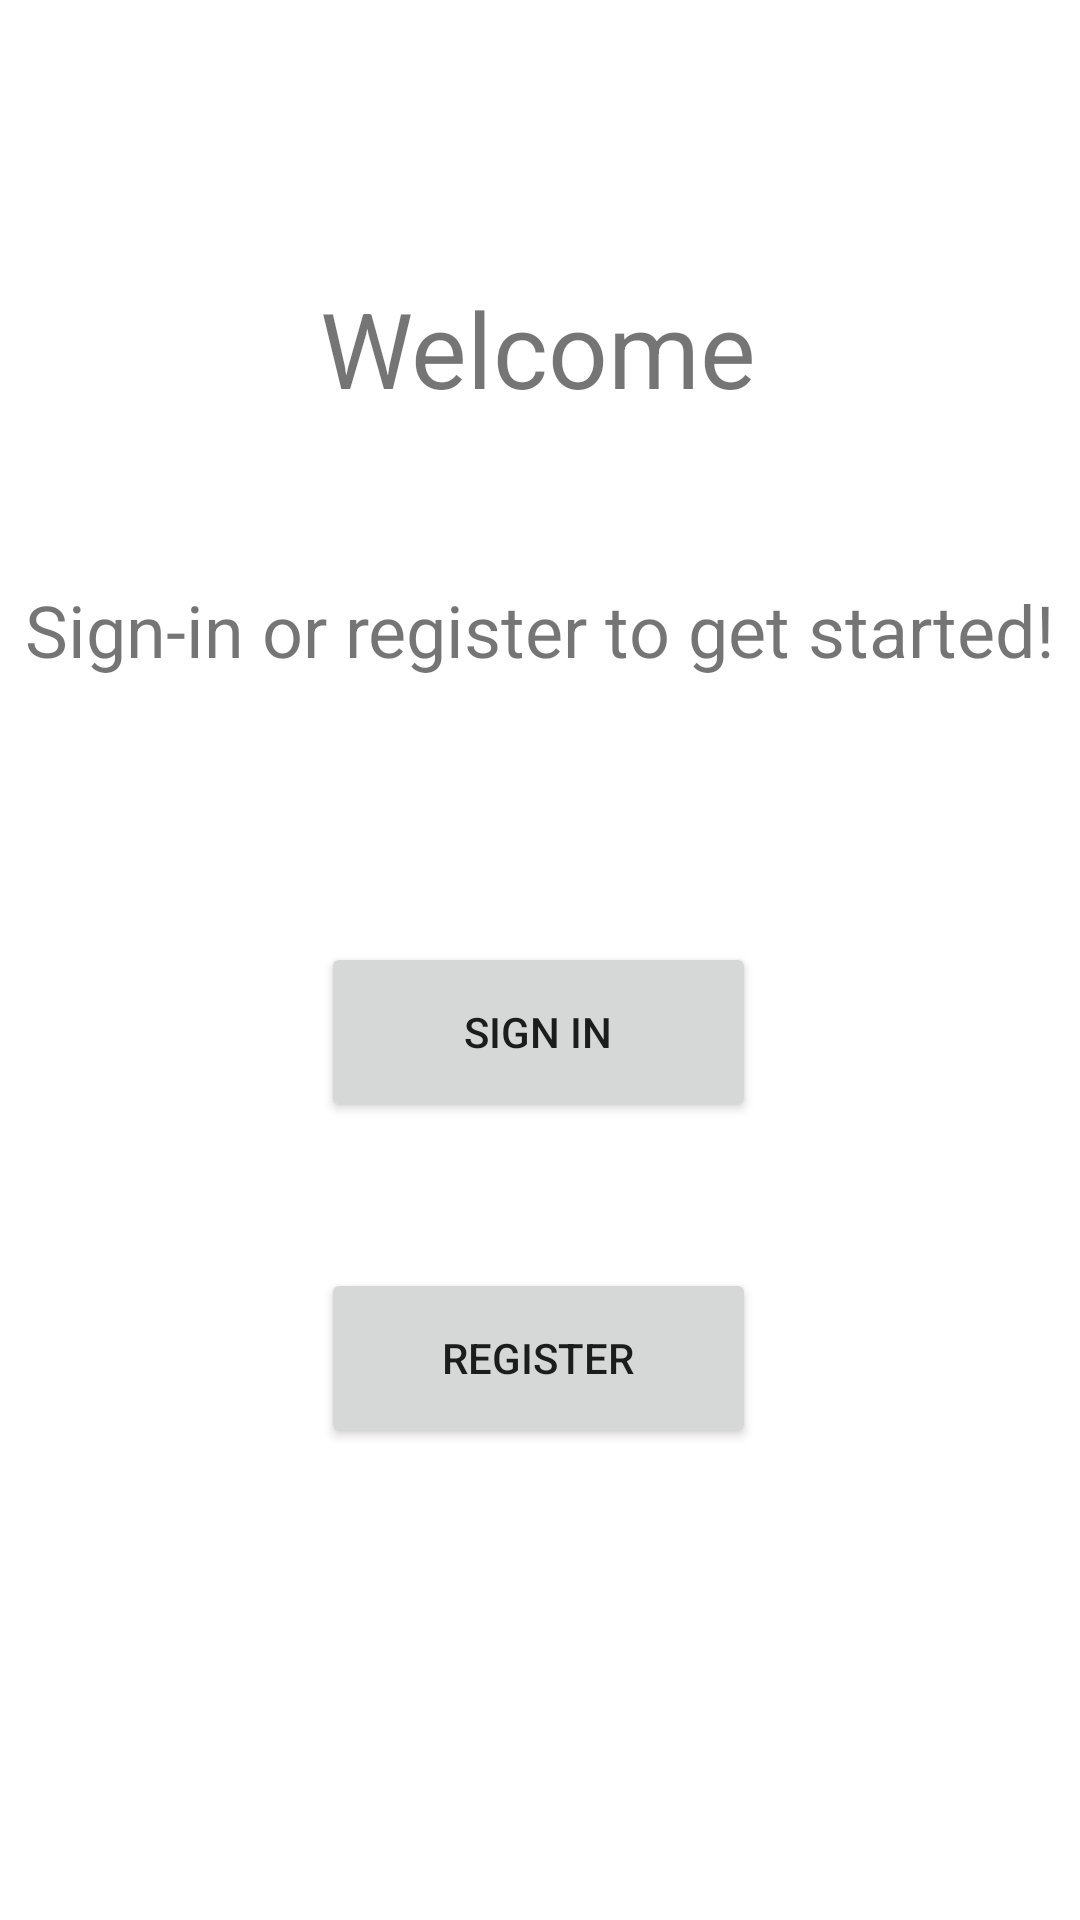

Write the Android layout XML for this screen, with the resource values it uses.
<!-- AndroidManifest.xml: application theme Theme.ShoppingApp -->
<!-- res/layout/activity_main.xml -->
<?xml version="1.0" encoding="utf-8"?>
<androidx.constraintlayout.widget.ConstraintLayout xmlns:android="http://schemas.android.com/apk/res/android"
    xmlns:app="http://schemas.android.com/apk/res-auto"
    xmlns:tools="http://schemas.android.com/tools"
    android:layout_width="match_parent"
    android:layout_height="match_parent"
    tools:context=".MainActivity">

    <TextView
        android:id="@+id/textView"
        android:layout_width="wrap_content"
        android:layout_height="wrap_content"
        android:text="Welcome"
        android:textSize="35sp"
        app:layout_constraintBottom_toBottomOf="parent"
        app:layout_constraintEnd_toEndOf="parent"
        app:layout_constraintHorizontal_bias="0.498"
        app:layout_constraintStart_toStartOf="parent"
        app:layout_constraintTop_toTopOf="parent"
        app:layout_constraintVertical_bias="0.156" />

    <TextView
        android:id="@+id/textView2"
        android:layout_width="wrap_content"
        android:layout_height="wrap_content"
        android:text="Sign-in or register to get started!"
        android:textSize="24sp"
        app:layout_constraintBottom_toBottomOf="parent"
        app:layout_constraintEnd_toEndOf="parent"
        app:layout_constraintStart_toStartOf="parent"
        app:layout_constraintTop_toBottomOf="@+id/textView"
        app:layout_constraintVertical_bias="0.116" />

    <Button
        android:id="@+id/signinButton"
        android:layout_width="145dp"
        android:layout_height="60dp"
        android:layout_marginTop="88dp"
        android:text="Sign in"
        app:layout_constraintEnd_toEndOf="parent"
        app:layout_constraintHorizontal_bias="0.498"
        app:layout_constraintStart_toStartOf="parent"
        app:layout_constraintTop_toBottomOf="@+id/textView2" />

    <Button
        android:id="@+id/registerButton"
        android:layout_width="145dp"
        android:layout_height="60dp"
        android:text="Register"
        app:layout_constraintBottom_toBottomOf="parent"
        app:layout_constraintEnd_toEndOf="parent"
        app:layout_constraintHorizontal_bias="0.498"
        app:layout_constraintStart_toStartOf="parent"
        app:layout_constraintTop_toBottomOf="@+id/signinButton"
        app:layout_constraintVertical_bias="0.237" />

</androidx.constraintlayout.widget.ConstraintLayout>
<!-- resources referenced by this layout -->
<resources>
  <style name="Theme.ShoppingApp" parent="Theme.MaterialComponents.DayNight.DarkActionBar">
          
          <item name="colorPrimary">@color/purple_500</item>
          <item name="colorPrimaryVariant">@color/purple_700</item>
          <item name="colorOnPrimary">@color/white</item>
          
          <item name="colorSecondary">@color/teal_200</item>
          <item name="colorSecondaryVariant">@color/teal_700</item>
          <item name="colorOnSecondary">@color/black</item>
          
          <item name="android:statusBarColor">?attr/colorPrimaryVariant</item>
          
      </style>
  <color name="purple_500">#FF6200EE</color>
  <color name="purple_700">#FF3700B3</color>
  <color name="white">#FFFFFFFF</color>
  <color name="teal_200">#FF03DAC5</color>
  <color name="teal_700">#FF018786</color>
  <color name="black">#FF000000</color>
</resources>
